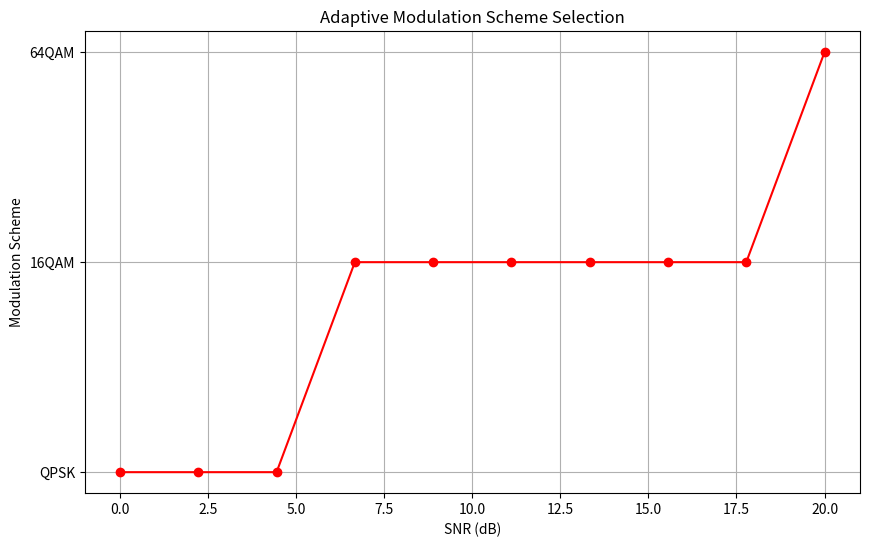

Here is the Python script that generated this plot:
import pandas as pd
import numpy as np
import matplotlib.pyplot as plt

def adaptive_mod(snr_db):
    if snr_db < 5:
        return 'QPSK'
    elif 5 <= snr_db < 20:
        return '16QAM'
    else:
        return '64QAM'
    
snr_values = np.linspace(0,20,10)
mod_values = [adaptive_mod(snr) for snr in snr_values]

plt.figure(figsize=(10,6))
plt.plot(snr_values, mod_values, marker='o', color='r', linestyle='-')
plt.xlabel('SNR (dB)')
plt.ylabel('Modulation Scheme')
plt.title('Adaptive Modulation Scheme Selection')
plt.grid()
plt.show()